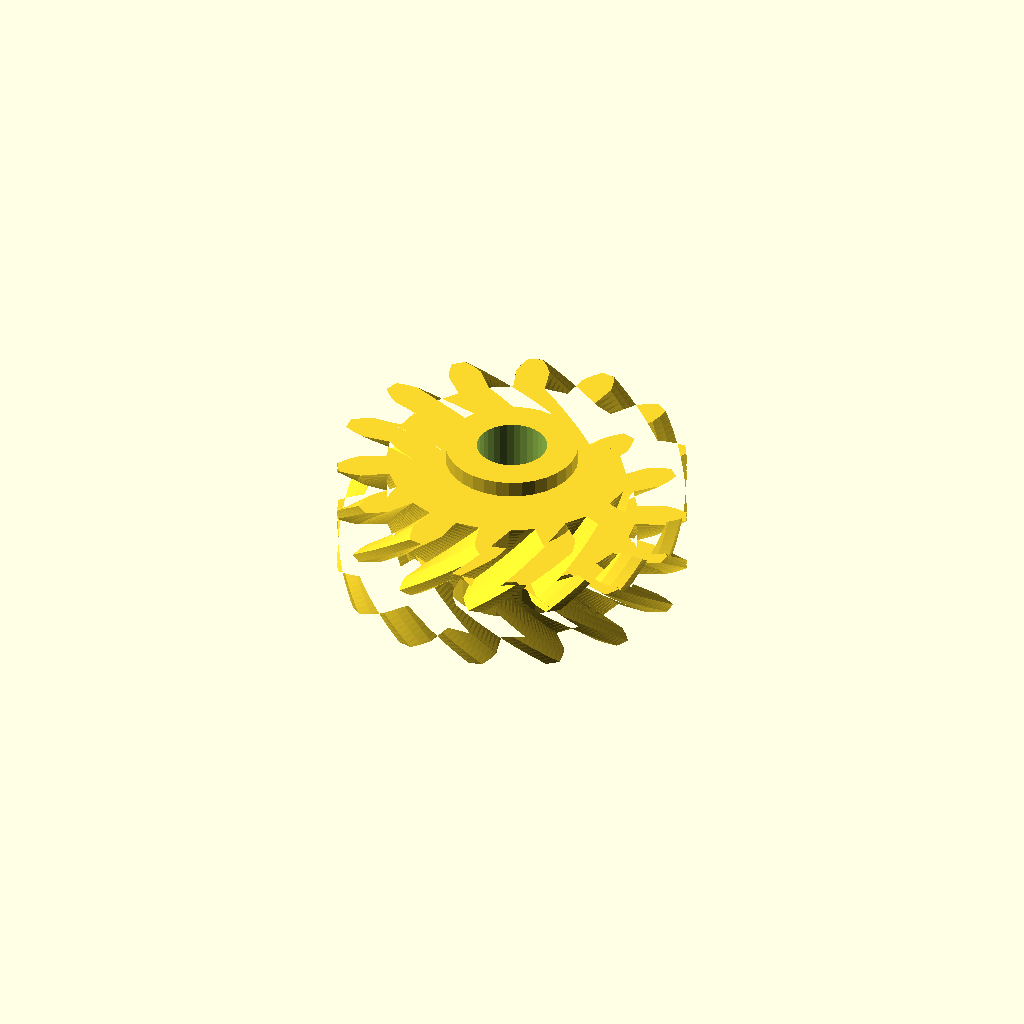
Cell 1: the model at its default parameters.
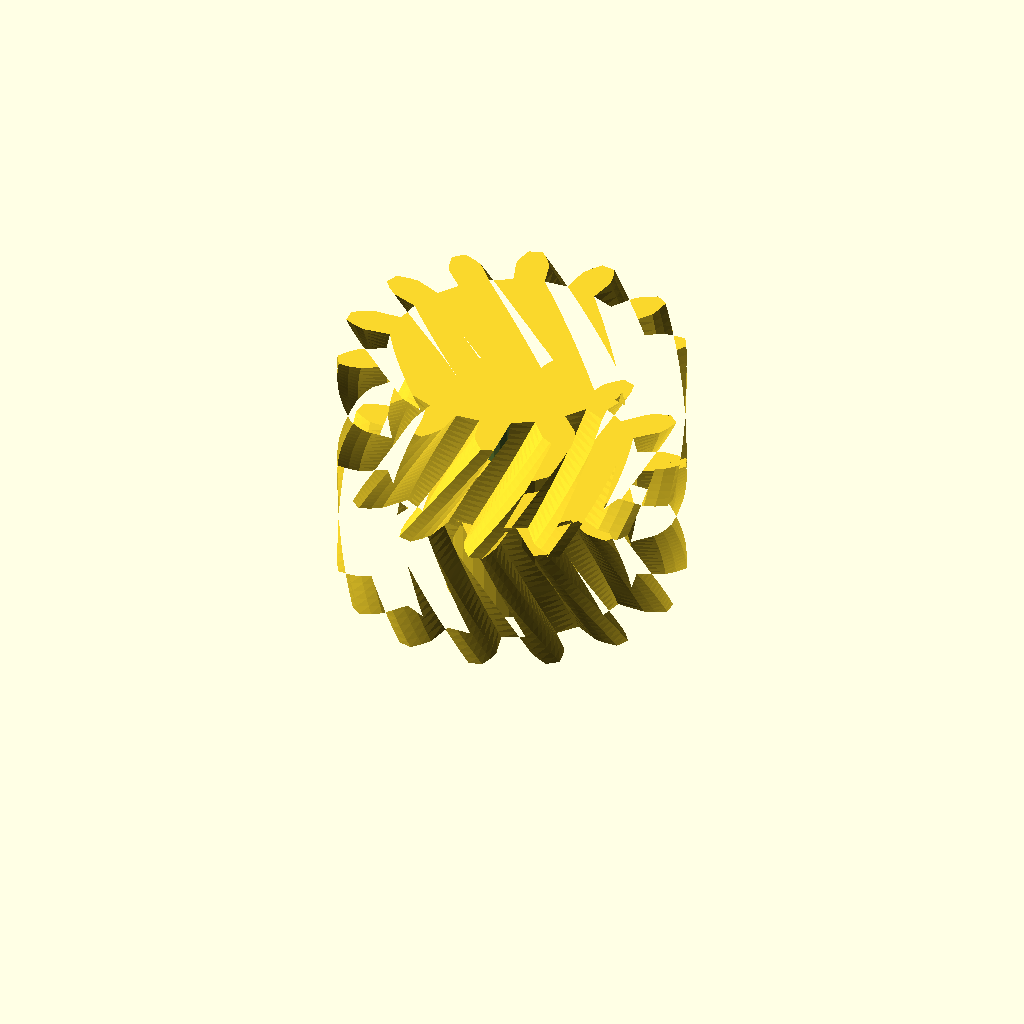
Cell 2: half_w = 24 (everything else at default).
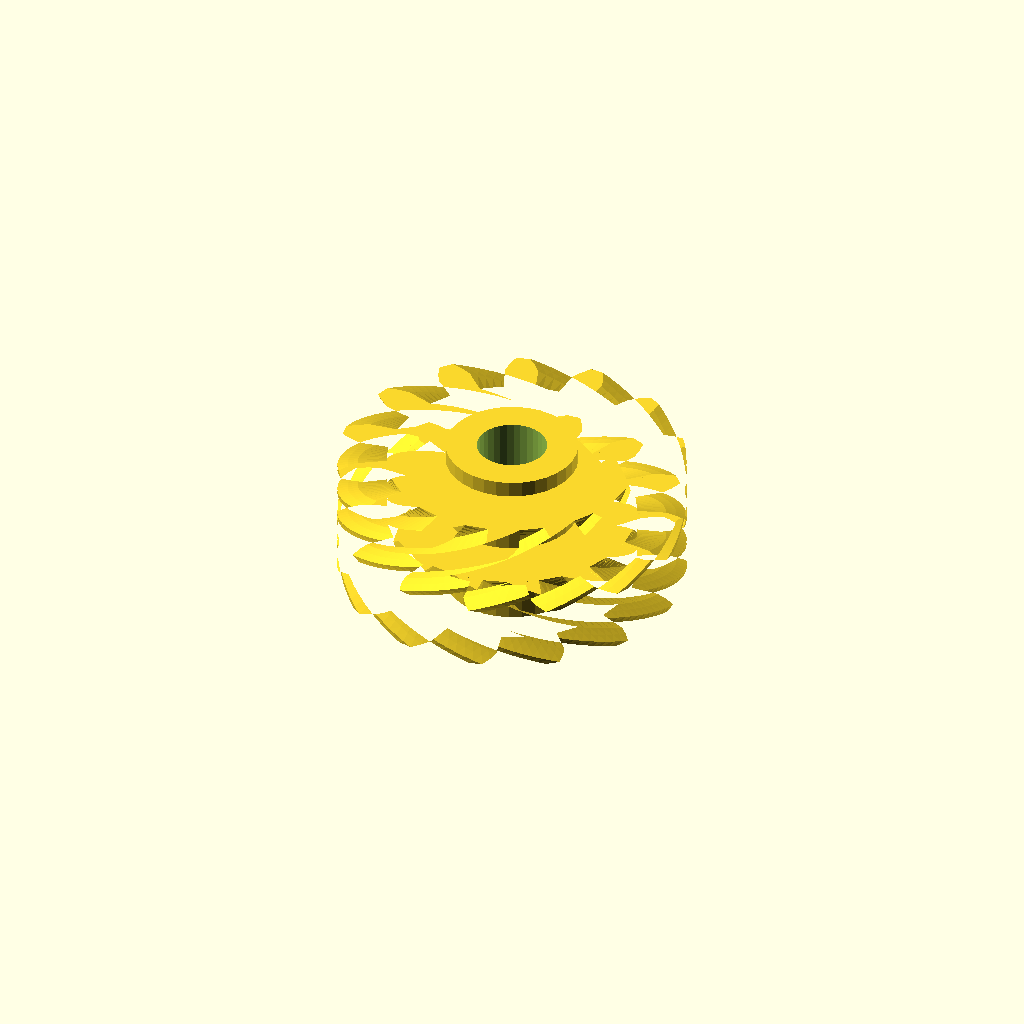
Cell 3 — helix set to 60, the other parameters unchanged.
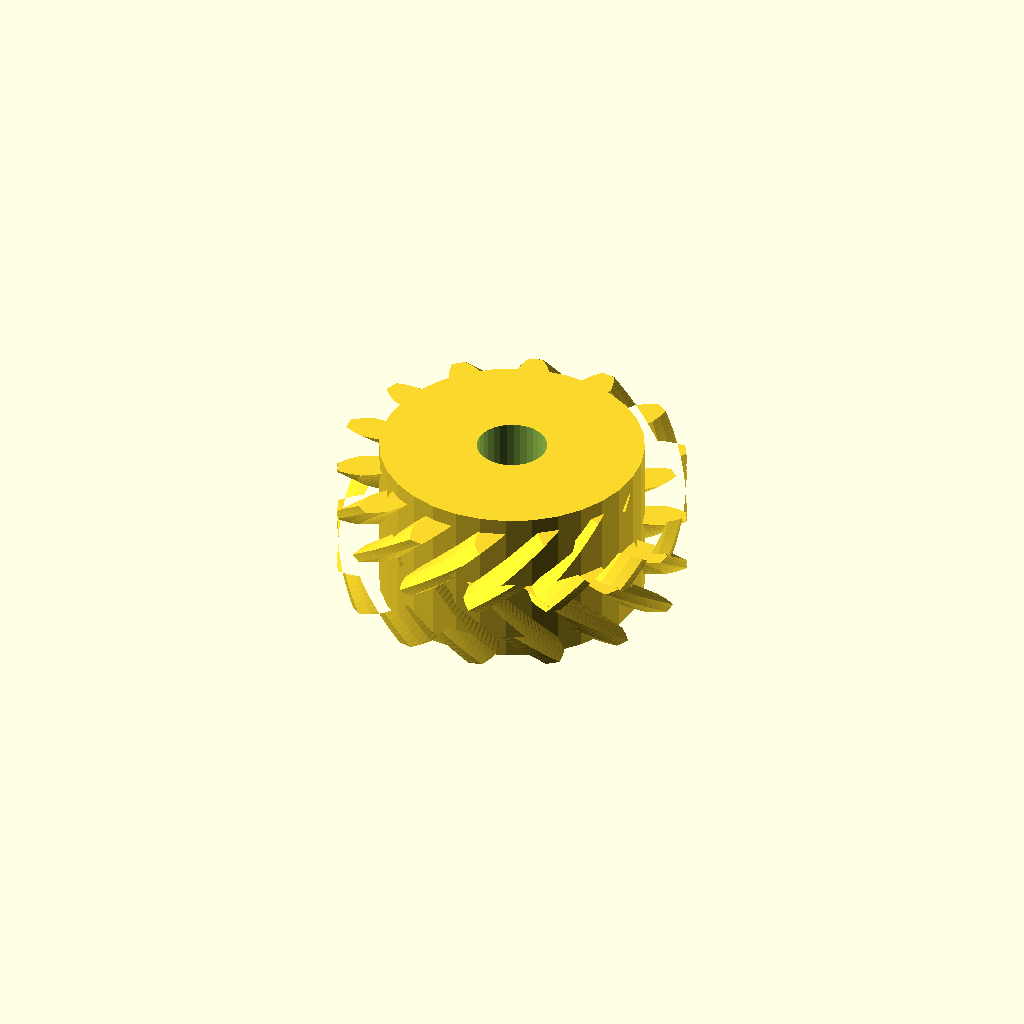
Cell 4 — hub_r set to 24.38, the other parameters unchanged.
One fixed orthographic camera (rotation 55°, 0°, 25°; colour scheme Cornfield) for every cell.
Source of the model, optional_data/data/gen3/herringbones/part_0084.scad:
$fn = 32;

// ----------------------------------------------------------------------
// Herringbone gear: z14 module 4, 24 mm wide, 30 degree helix
// ----------------------------------------------------------------------

// --- parameters (mm) ---
gear_module = 4;          // tooth module
teeth = 14;               // tooth count
half_w = 12;              // half width
helix = 30;               // helix angle of each half
hub_r = 12.19;            // hub radius
hub_h = 30;               // hub height
total = 24;               // overall width over both chevron halves
bore_d = 12.92;           // hub bore

teeth_profile = [[22.815, -2.914], [28.073, -3.071], [30.028, -2.355], [31.974, -1.292], [31.974, 1.292], [30.028, 2.355], [28.073, 3.071], [22.815, 2.914], [21.82, 7.274], [26.626, 9.413], [28.076, 10.907], [29.368, 12.709], [28.247, 15.037], [26.033, 15.15], [23.961, 14.948], [19.291, 12.524], [16.503, 16.021], [19.905, 20.034], [20.563, 22.009], [20.945, 24.193], [18.926, 25.804], [16.881, 24.945], [15.102, 23.864], [11.947, 19.654], [7.917, 21.594], [9.241, 26.686], [8.978, 28.751], [8.374, 30.885], [5.856, 31.46], [4.386, 29.799], [3.253, 28.053], [2.236, 22.891], [-2.236, 22.891], [-3.253, 28.053], [-4.386, 29.799], [-5.856, 31.46], [-8.374, 30.885], [-8.978, 28.751], [-9.241, 26.686], [-7.917, 21.594], [-11.947, 19.654], [-15.102, 23.864], [-16.881, 24.945], [-18.926, 25.804], [-20.945, 24.193], [-20.563, 22.009], [-19.905, 20.034], [-16.503, 16.021], [-19.291, 12.524], [-23.961, 14.948], [-26.033, 15.15], [-28.247, 15.037], [-29.368, 12.709], [-28.076, 10.907], [-26.626, 9.413], [-21.82, 7.274], [-22.815, 2.914], [-28.073, 3.071], [-30.028, 2.355], [-31.974, 1.292], [-31.974, -1.292], [-30.028, -2.355], [-28.073, -3.071], [-22.815, -2.914], [-21.82, -7.274], [-26.626, -9.413], [-28.076, -10.907], [-29.368, -12.709], [-28.247, -15.037], [-26.033, -15.15], [-23.961, -14.948], [-19.291, -12.524], [-16.503, -16.021], [-19.905, -20.034], [-20.563, -22.009], [-20.945, -24.193], [-18.926, -25.804], [-16.881, -24.945], [-15.102, -23.864], [-11.947, -19.654], [-7.917, -21.594], [-9.241, -26.686], [-8.978, -28.751], [-8.374, -30.885], [-5.856, -31.46], [-4.386, -29.799], [-3.253, -28.053], [-2.236, -22.891], [2.236, -22.891], [3.253, -28.053], [4.386, -29.799], [5.856, -31.46], [8.374, -30.885], [8.978, -28.751], [9.241, -26.686], [7.917, -21.594], [11.947, -19.654], [15.102, -23.864], [16.881, -24.945], [18.926, -25.804], [20.945, -24.193], [20.563, -22.009], [19.905, -20.034], [16.503, -16.021], [19.291, -12.524], [23.961, -14.948], [26.033, -15.15], [28.247, -15.037], [29.368, -12.709], [28.076, -10.907], [26.626, -9.413], [21.82, -7.274]];

difference() {
  union() {
    /* lower half, twisted one way */
    linear_extrude(height = half_w + 0.4, twist = helix, slices = 20) polygon(teeth_profile);
    /* upper half, twisted the other way, overlapping the joint */
    translate([0, 0, half_w - 0.4]) linear_extrude(height = half_w + 0.4, twist = -helix, slices = 20) polygon(teeth_profile);
    /* hub */
    translate([0, 0, (total - hub_h) / 2]) cylinder(h = hub_h, d = 2 * hub_r);
  }
  translate([0, 0, (total - hub_h) / 2 - 2.5]) cylinder(h = hub_h + 5, d = bore_d);
}
Parameter table extracted from the source (name, type, default, range or options):
gear_module: number, default 4
teeth: number, default 14
half_w: number, default 12
helix: number, default 30
hub_r: number, default 12.19
hub_h: number, default 30
total: number, default 24
bore_d: number, default 12.92
